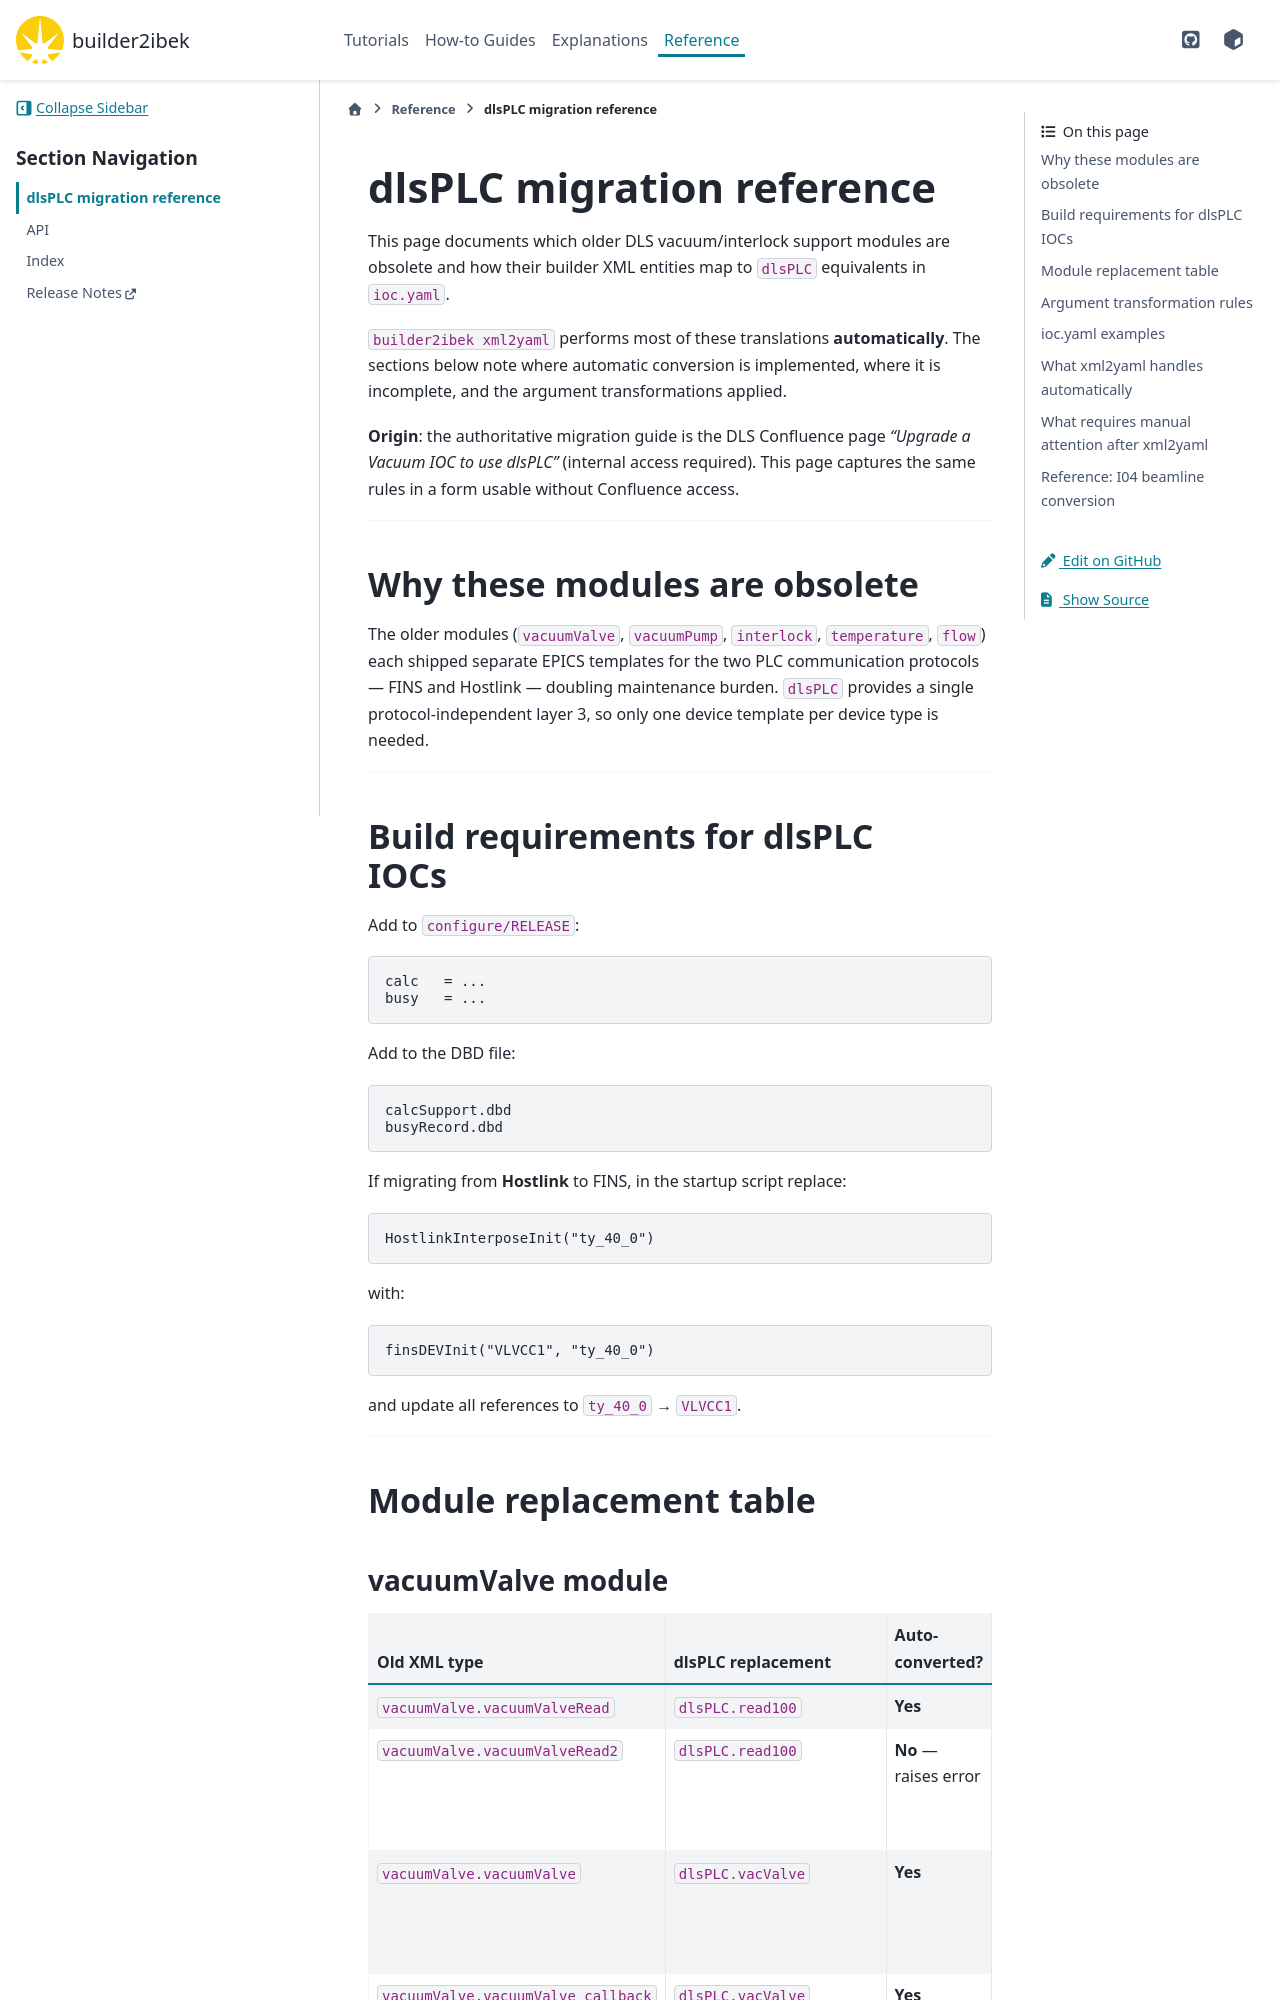

repository: epics-containers/builder2ibek · page: 2.3.0/reference/dlsplc-migration.html · generator: sphinx

# dlsPLC migration reference

This page documents which older DLS vacuum/interlock support modules are
obsolete and how their builder XML entities map to `dlsPLC` equivalents in
`ioc.yaml`.

`builder2ibek xml2yaml` performs most of these translations **automatically**.
The sections below note where automatic conversion is implemented, where it is
incomplete, and the argument transformations applied.

**Origin**: the authoritative migration guide is the DLS Confluence page
*"Upgrade a Vacuum IOC to use dlsPLC"* (internal access required).  This page
captures the same rules in a form usable without Confluence access.

---

## Why these modules are obsolete

The older modules (`vacuumValve`, `vacuumPump`, `interlock`, `temperature`,
`flow`) each shipped separate EPICS templates for the two PLC communication
protocols — FINS and Hostlink — doubling maintenance burden.  `dlsPLC` provides
a single protocol-independent layer 3, so only one device template per device
type is needed.

---

## Build requirements for dlsPLC IOCs

Add to `configure/RELEASE`:
```
calc   = ...
busy   = ...
```

Add to the DBD file:
```
calcSupport.dbd
busyRecord.dbd
```

If migrating from **Hostlink** to FINS, in the startup script replace:
```
HostlinkInterposeInit("ty_40_0")
```
with:
```
finsDEVInit("VLVCC1", "ty_40_0")
```
and update all references to `ty_40_0` → `VLVCC1`.

---

## Module replacement table
